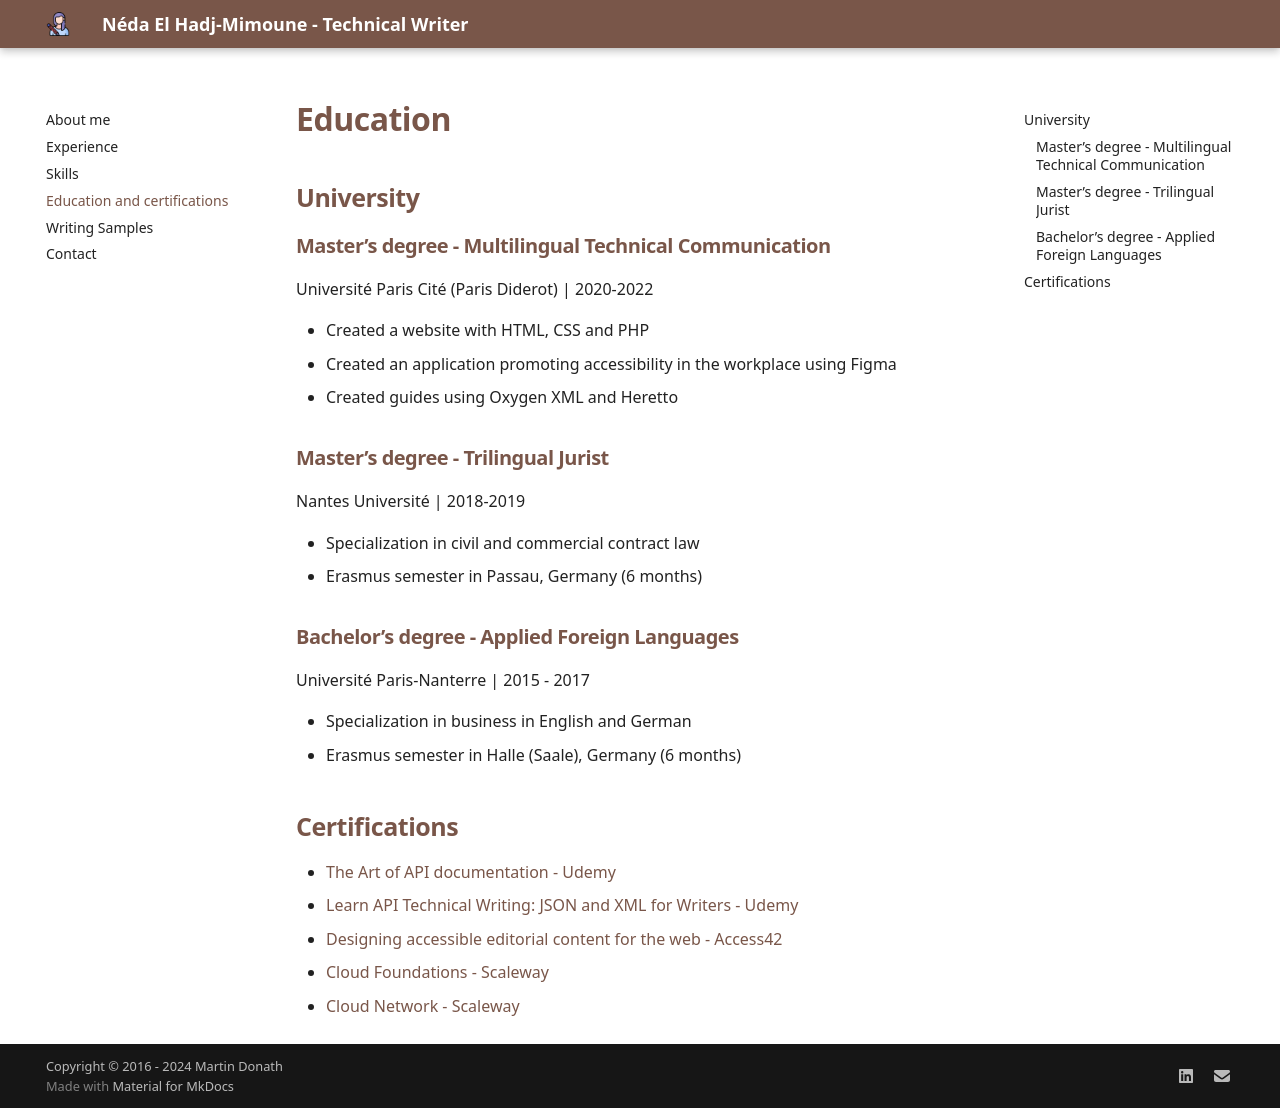

repository: adenehm/my-cv · page: education/index.html · generator: mkdocs

# Education

## University

### Master’s degree - Multilingual Technical Communication

Université Paris Cité (Paris Diderot) | 2020-2022

- Created a website with HTML, CSS and PHP
- Created an application promoting accessibility in the workplace using
Figma
- Created guides using Oxygen XML and Heretto

### Master’s degree - Trilingual Jurist

Nantes Université | 2018-2019

- Specialization in civil and commercial contract law
- Erasmus semester in Passau, Germany (6 months)

### Bachelor’s degree - Applied Foreign Languages

Université Paris-Nanterre | 2015 - 2017

- Specialization in business in English and German
- Erasmus semester in Halle (Saale), Germany (6 months)

## Certifications


- [The Art of API documentation - Udemy](https://www.udemy.com/course/the-art-of-api-documentation/)
- [Learn API Technical Writing: JSON and XML for Writers - Udemy](https://www.udemy.com/course/api-documentation-1-json-and-xml/)
- [Designing accessible editorial content for the web - Access42](https://access42.net/france-competences-renouvellement-certification-developpement-web-accessible/)
- [Cloud Foundations - Scaleway](https://www.scaleway.com/en/scaleway-learning/)
- [Cloud Network - Scaleway](https://www.scaleway.com/en/scaleway-learning/)
